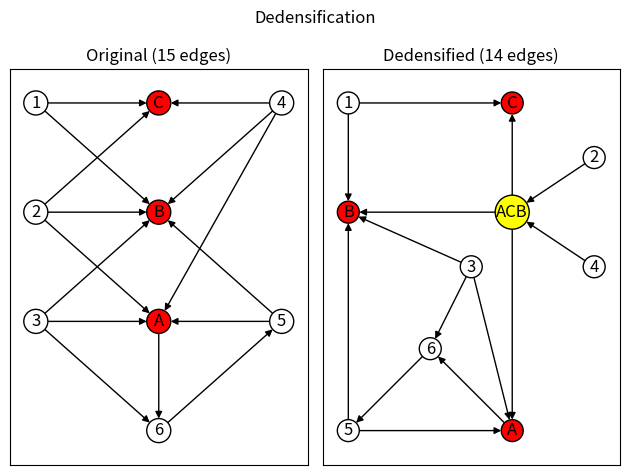

Write the Python code that produced this figure.
"""
===============
Dedensification
===============

Examples of dedensification of a graph.  Dedensification retains the structural
pattern of the original graph and will only add compressor nodes when doing so
would result in fewer edges in the compressed graph.
"""
import matplotlib.pyplot as plt
import networkx as nx

plt.suptitle("Dedensification")

original_graph = nx.DiGraph()
white_nodes = ["1", "2", "3", "4", "5", "6"]
red_nodes = ["A", "B", "C"]
node_sizes = [250 for node in white_nodes + red_nodes]
node_colors = ["white" for n in white_nodes] + ["red" for n in red_nodes]

original_graph.add_nodes_from(white_nodes + red_nodes)
original_graph.add_edges_from(
    [
        ("1", "C"),
        ("1", "B"),
        ("2", "C"),
        ("2", "B"),
        ("2", "A"),
        ("3", "B"),
        ("3", "A"),
        ("3", "6"),
        ("4", "C"),
        ("4", "B"),
        ("4", "A"),
        ("5", "B"),
        ("5", "A"),
        ("6", "5"),
        ("A", "6"),
    ]
)
base_options = {"with_labels": True, "edgecolors": "black"}
pos = {
    "3": (0, 1),
    "2": (0, 2),
    "1": (0, 3),
    "6": (1, 0),
    "A": (1, 1),
    "B": (1, 2),
    "C": (1, 3),
    "4": (2, 3),
    "5": (2, 1),
}
ax1 = plt.subplot(1, 2, 1)
plt.title("Original (%s edges)" % original_graph.number_of_edges())
nx.draw_networkx(original_graph, pos=pos, node_color=node_colors, **base_options)

nonexp_graph, compression_nodes = nx.summarization.dedensify(
    original_graph, threshold=2, copy=False
)
nonexp_node_colors = list(node_colors)
nonexp_node_sizes = list(node_sizes)
for node in compression_nodes:
    nonexp_node_colors.append("yellow")
    nonexp_node_sizes.append(600)
plt.subplot(1, 2, 2)

plt.title("Dedensified (%s edges)" % nonexp_graph.number_of_edges())
nonexp_pos = {
    "5": (0, 0),
    "B": (0, 2),
    "1": (0, 3),
    "6": (1, 0.75),
    "3": (1.5, 1.5),
    "A": (2, 0),
    "C": (2, 3),
    "4": (3, 1.5),
    "2": (3, 2.5),
}
c_nodes = list(compression_nodes)
c_nodes.sort()
for spot, node in enumerate(c_nodes):
    nonexp_pos[node] = (2, spot + 2)
nx.draw_networkx(
    nonexp_graph,
    pos=nonexp_pos,
    node_color=nonexp_node_colors,
    node_size=nonexp_node_sizes,
    **base_options,
)

plt.tight_layout()
plt.show()
